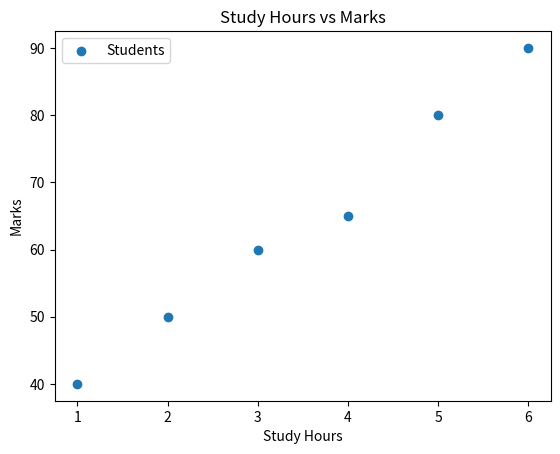

Source code (Python):
# Scatter Plot
# Definition: A scatter plot is used to show the relationship between two numerical variables.

# Example: Study hours and exam marks.



import matplotlib.pyplot as plt

# Data
study_hours = [1, 2, 3, 4, 5, 6]
marks = [40, 50, 60, 65, 80, 90]

# Create scatter plot
plt.scatter(study_hours, marks, label="Students")

# Add title and labels
plt.title("Study Hours vs Marks")
plt.xlabel("Study Hours")
plt.ylabel("Marks")

# Show legend
plt.legend()

# Display chart
plt.show()
